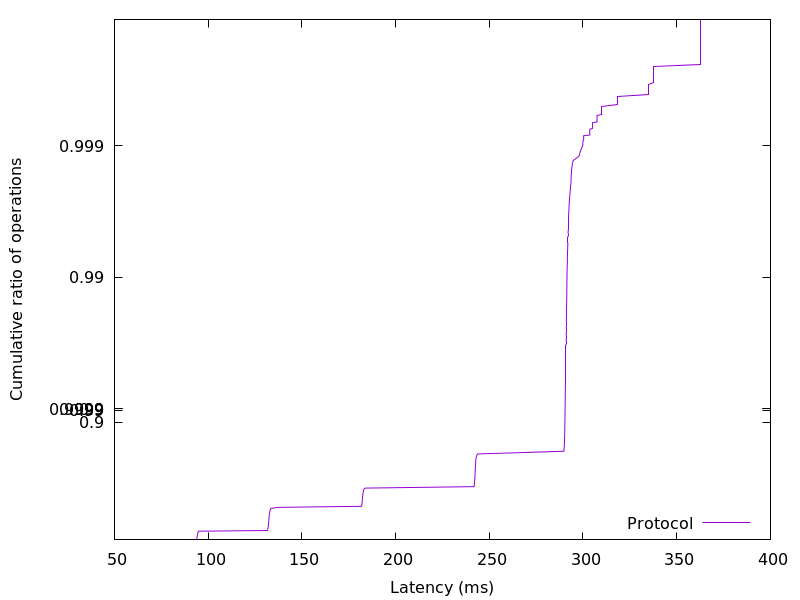

The data file committed next to this chart (first rows):
93.721856, 0.01
93.81, 0.02
93.9, 0.03
93.98, 0.04
94.05, 0.05
94.1, 0.06
94.14, 0.07
94.2, 0.08
94.25, 0.09
94.3, 0.1
94.36, 0.11
94.43, 0.12
94.54, 0.13
94.68, 0.14
94.98, 0.15
131.6, 0.16
131.8, 0.17
131.8, 0.18
131.9, 0.19
132, 0.2
132, 0.21
132.1, 0.22
132.1, 0.23
132.2, 0.24
132.2, 0.25
132.2, 0.26
132.3, 0.27
132.3, 0.28
132.3, 0.29
132.4, 0.3
132.4, 0.31
132.4, 0.32
132.5, 0.33
132.5, 0.34
132.6, 0.35
132.6, 0.36
132.7, 0.37
132.8, 0.38
132.8, 0.39
132.9, 0.4
133.1, 0.41
133.3, 0.42
133.5, 0.43
137.5, 0.44
181.8, 0.45
181.9, 0.46
182, 0.47
182.1, 0.48
182.2, 0.49
182.2, 0.5
182.3, 0.51
182.3, 0.52
182.4, 0.53
182.4, 0.54
182.5, 0.55
182.6, 0.56
182.7, 0.57
182.8, 0.58
183, 0.59
183.7, 0.6
241.9, 0.61
... 298 more rows
